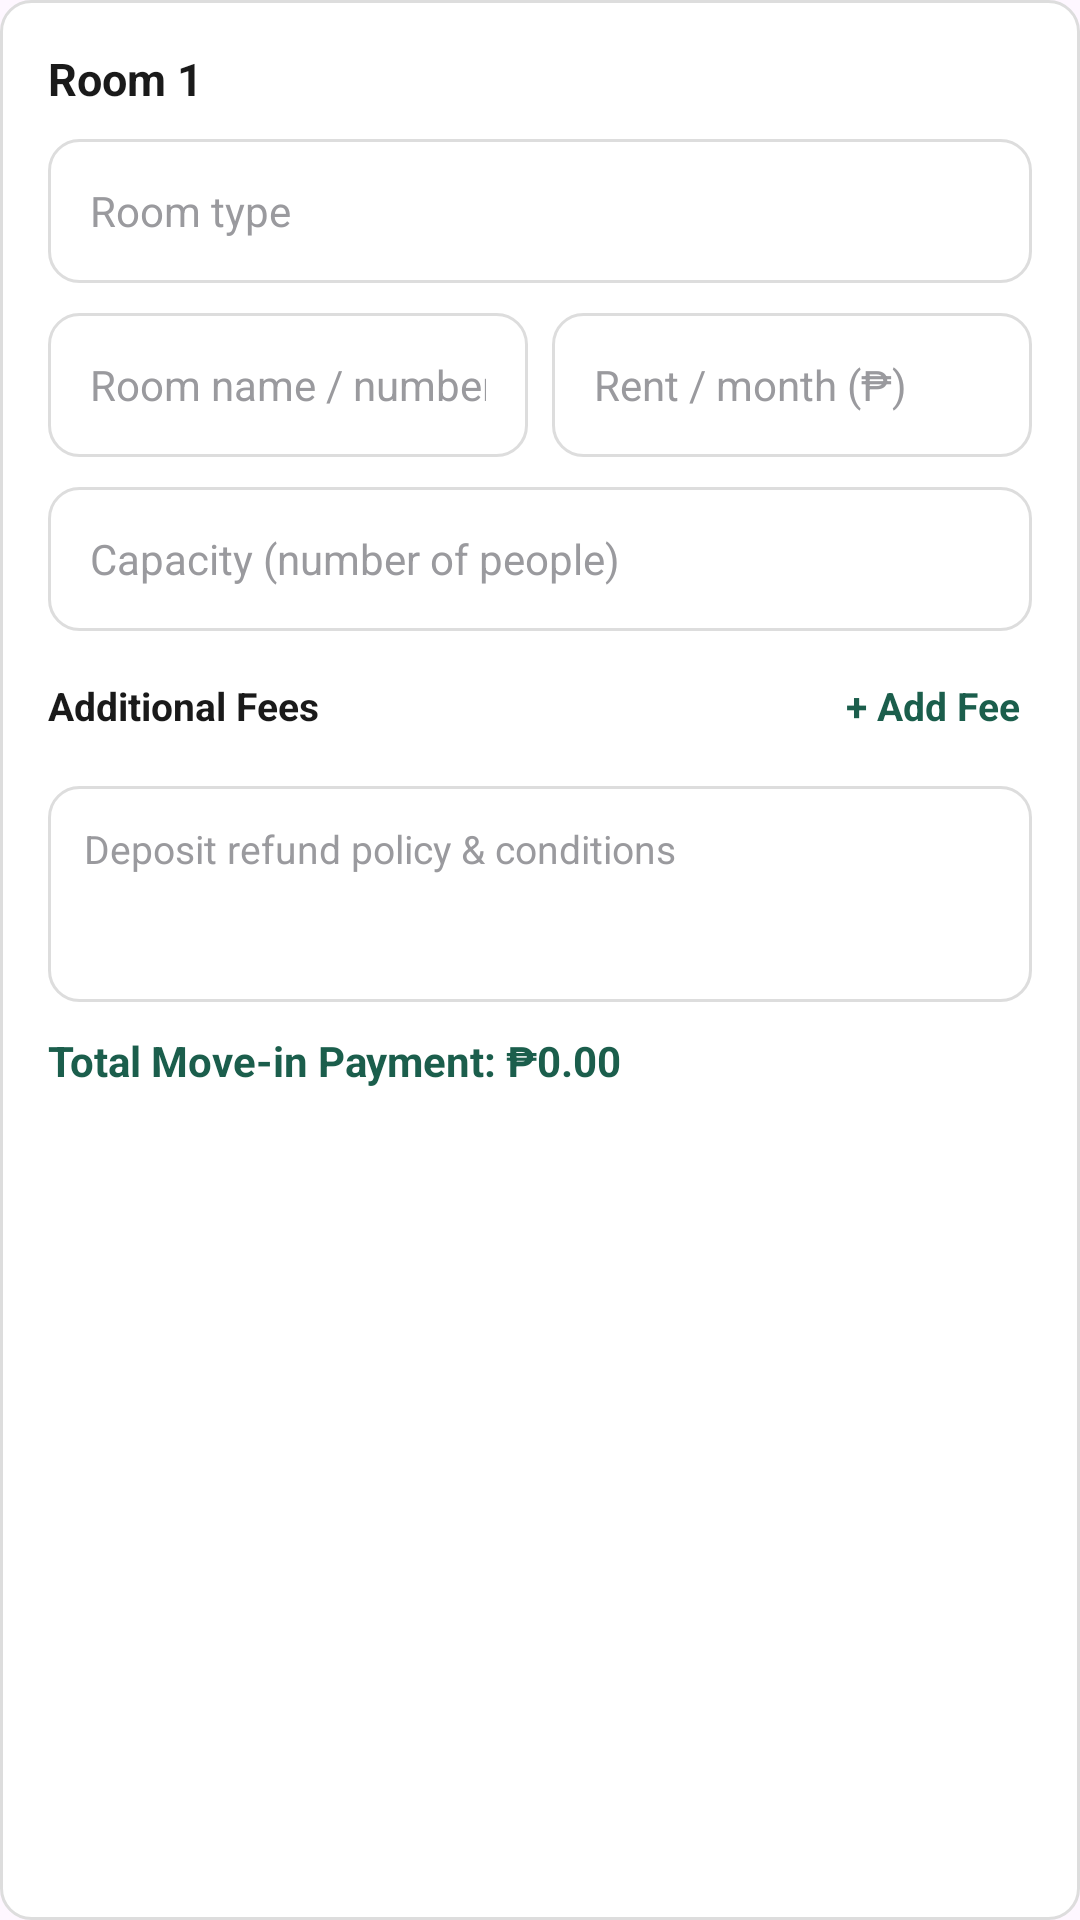

This screen was rendered from an Android layout file. Write that file and the resources it references.
<!-- AndroidManifest.xml: application theme Theme.Dormigo -->
<!-- res/layout/room_item_card.xml -->
<?xml version="1.0" encoding="utf-8"?>
<LinearLayout xmlns:android="http://schemas.android.com/apk/res/android"
    android:layout_width="match_parent"
    android:layout_height="wrap_content"
    android:layout_marginBottom="12dp"
    android:background="@drawable/bg_input_field"
    android:orientation="vertical"
    android:padding="16dp">

    
    <LinearLayout
        android:layout_width="match_parent"
        android:layout_height="wrap_content"
        android:gravity="center_vertical"
        android:orientation="horizontal">

        <TextView
            android:id="@+id/textRoomTitle"
            android:layout_width="0dp"
            android:layout_height="wrap_content"
            android:layout_weight="1"
            android:text="Room 1"
            android:textColor="#1A1A1A"
            android:textSize="15sp"
            android:textStyle="bold" />

        <TextView
            android:id="@+id/btnRemoveRoom"
            android:layout_width="wrap_content"
            android:layout_height="wrap_content"
            android:background="?attr/selectableItemBackground"
            android:padding="4dp"
            android:text="Remove"
            android:textColor="#D32F2F"
            android:textSize="13sp"
            android:textStyle="bold"
            android:visibility="gone" />

    </LinearLayout>

    
    <AutoCompleteTextView
        android:id="@+id/inputRoomType"
        android:layout_width="match_parent"
        android:layout_height="48dp"
        android:layout_marginTop="10dp"
        android:background="@drawable/bg_input_field"
        android:clickable="true"
        android:focusable="false"
        android:hint="Room type"
        android:inputType="none"
        android:paddingHorizontal="14dp"
        android:textColor="#1A1A1A"
        android:textColorHint="#9A9A9E"
        android:textSize="14sp" />

    
    <LinearLayout
        android:layout_width="match_parent"
        android:layout_height="wrap_content"
        android:layout_marginTop="10dp"
        android:orientation="horizontal">

        <EditText
            android:id="@+id/inputRoomName"
            android:layout_width="0dp"
            android:layout_height="48dp"
            android:layout_weight="1"
            android:background="@drawable/bg_input_field"
            android:hint="Room name / number"
            android:inputType="text"
            android:paddingHorizontal="14dp"
            android:textColor="#1A1A1A"
            android:textColorHint="#9A9A9E"
            android:textSize="14sp" />

        <EditText
            android:id="@+id/inputRoomRent"
            android:layout_width="0dp"
            android:layout_height="48dp"
            android:layout_marginStart="8dp"
            android:layout_weight="1"
            android:background="@drawable/bg_input_field"
            android:hint="Rent / month (₱)"
            android:inputType="numberDecimal"
            android:paddingHorizontal="14dp"
            android:textColor="#1A1A1A"
            android:textColorHint="#9A9A9E"
            android:textSize="14sp" />

    </LinearLayout>

    
    <EditText
        android:id="@+id/inputRoomCapacity"
        android:layout_width="match_parent"
        android:layout_height="48dp"
        android:layout_marginTop="10dp"
        android:background="@drawable/bg_input_field"
        android:hint="Capacity (number of people)"
        android:inputType="number"
        android:paddingHorizontal="14dp"
        android:textColor="#1A1A1A"
        android:textColorHint="#9A9A9E"
        android:textSize="14sp" />

    
    <RelativeLayout
        android:layout_width="match_parent"
        android:layout_height="wrap_content"
        android:layout_marginTop="12dp">

        <TextView
            android:layout_width="wrap_content"
            android:layout_height="wrap_content"
            android:layout_alignParentStart="true"
            android:layout_centerVertical="true"
            android:text="Additional Fees"
            android:textColor="#1A1A1A"
            android:textSize="13sp"
            android:textStyle="bold" />

        <TextView
            android:id="@+id/btnAddRoomFee"
            android:layout_width="wrap_content"
            android:layout_height="wrap_content"
            android:layout_alignParentEnd="true"
            android:layout_centerVertical="true"
            android:background="?attr/selectableItemBackground"
            android:padding="4dp"
            android:text="+ Add Fee"
            android:textColor="#1B5E4C"
            android:textSize="13sp"
            android:textStyle="bold" />

    </RelativeLayout>

    <LinearLayout
        android:id="@+id/roomFeesContainer"
        android:layout_width="match_parent"
        android:layout_height="wrap_content"
        android:layout_marginTop="4dp"
        android:orientation="vertical" />

    
    <EditText
        android:id="@+id/inputRefundPolicy"
        android:layout_width="match_parent"
        android:layout_height="72dp"
        android:layout_marginTop="10dp"
        android:background="@drawable/bg_input_field"
        android:gravity="top|start"
        android:hint="Deposit refund policy &amp; conditions"
        android:inputType="textMultiLine"
        android:padding="12dp"
        android:textColor="#1A1A1A"
        android:textColorHint="#9A9A9E"
        android:textSize="13sp" />

    
    <TextView
        android:id="@+id/textCalculatedTotal"
        android:layout_width="wrap_content"
        android:layout_height="wrap_content"
        android:layout_marginTop="10dp"
        android:text="Total Move-in Payment: ₱0.00"
        android:textColor="#1B5E4C"
        android:textSize="14sp"
        android:textStyle="bold" />

</LinearLayout>
<!-- resources referenced by this layout -->
<resources>
  <!-- drawable bg_input_field (drawable) -->
  <shape xmlns:android="http://schemas.android.com/apk/res/android"
      android:shape="rectangle">
      <solid android:color="#FFFFFF" />
      <corners android:radius="10dp" />
      <stroke
          android:width="1dp"
          android:color="#DDDDDD" />
  </shape>
  <style name="Theme.Dormigo" parent="Base.Theme.Dormigo" />
  <style name="Base.Theme.Dormigo" parent="Theme.Material3.DayNight.NoActionBar">
          
          <item name="colorPrimary">#1B5E4C</item>
          <item name="colorOnPrimary">#FFFFFF</item>
      </style>
</resources>
